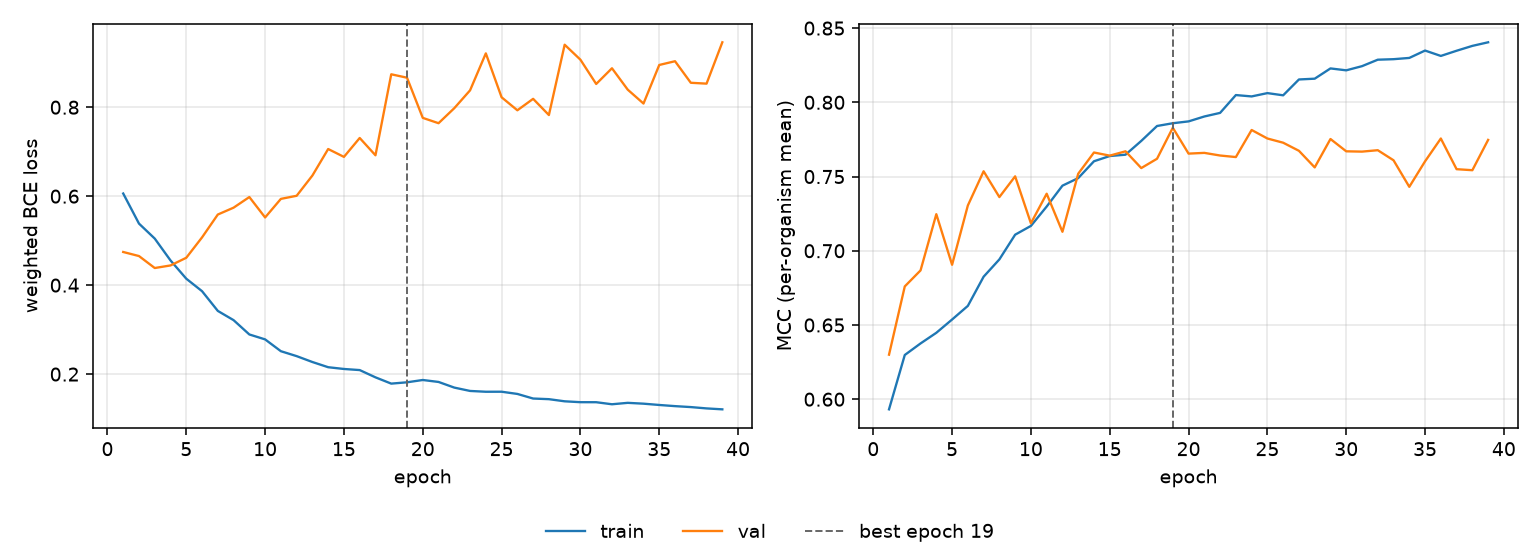

Data behind this chart, as committed beside it:
epoch, tr_loss, vl_loss, tr_mcc, vl_mcc, is_best
1, 0.606, 0.4745, 0.5932, 0.63, False
2, 0.5384, 0.4654, 0.6298, 0.676, False
3, 0.5047, 0.4385, 0.6376, 0.6868, False
4, 0.4555, 0.4443, 0.6447, 0.7247, False
5, 0.4145, 0.4616, 0.6537, 0.6906, False
6, 0.3864, 0.5074, 0.6629, 0.7305, False
7, 0.3421, 0.5587, 0.6825, 0.7535, False
8, 0.3213, 0.5742, 0.6942, 0.7362, False
9, 0.2891, 0.598, 0.7108, 0.7501, False
10, 0.278, 0.5522, 0.7167, 0.7185, False
11, 0.2515, 0.5939, 0.7298, 0.7384, False
12, 0.2404, 0.6009, 0.7439, 0.7128, False
13, 0.2272, 0.6464, 0.7489, 0.7519, False
14, 0.2155, 0.706, 0.7603, 0.7662, False
15, 0.2115, 0.6883, 0.7638, 0.7641, False
16, 0.209, 0.7308, 0.7647, 0.767, False
17, 0.1927, 0.6919, 0.774, 0.7557, False
18, 0.1786, 0.874, 0.7841, 0.762, False
19, 0.1816, 0.8664, 0.7859, 0.7829, True
20, 0.1868, 0.776, 0.7872, 0.7654, False
21, 0.1824, 0.7641, 0.7905, 0.7659, False
22, 0.1697, 0.7979, 0.7929, 0.7642, False
23, 0.1621, 0.838, 0.8049, 0.7631, False
24, 0.1603, 0.9211, 0.804, 0.7814, False
25, 0.1604, 0.8223, 0.8062, 0.7756, False
26, 0.1554, 0.7931, 0.8047, 0.7728, False
27, 0.1451, 0.8188, 0.8154, 0.7673, False
28, 0.1437, 0.7824, 0.8159, 0.7562, False
29, 0.1388, 0.9405, 0.8228, 0.7753, False
30, 0.1369, 0.9068, 0.8216, 0.767, False
31, 0.1368, 0.8523, 0.8244, 0.7668, False
32, 0.1322, 0.8876, 0.8287, 0.7677, False
33, 0.1354, 0.8395, 0.8291, 0.761, False
34, 0.1335, 0.8083, 0.8299, 0.7431, False
35, 0.1306, 0.895, 0.8349, 0.7602, False
36, 0.128, 0.9034, 0.8312, 0.7756, False
37, 0.1259, 0.8549, 0.8347, 0.755, False
38, 0.1229, 0.853, 0.838, 0.7543, False
39, 0.1208, 0.946, 0.8404, 0.7747, False
